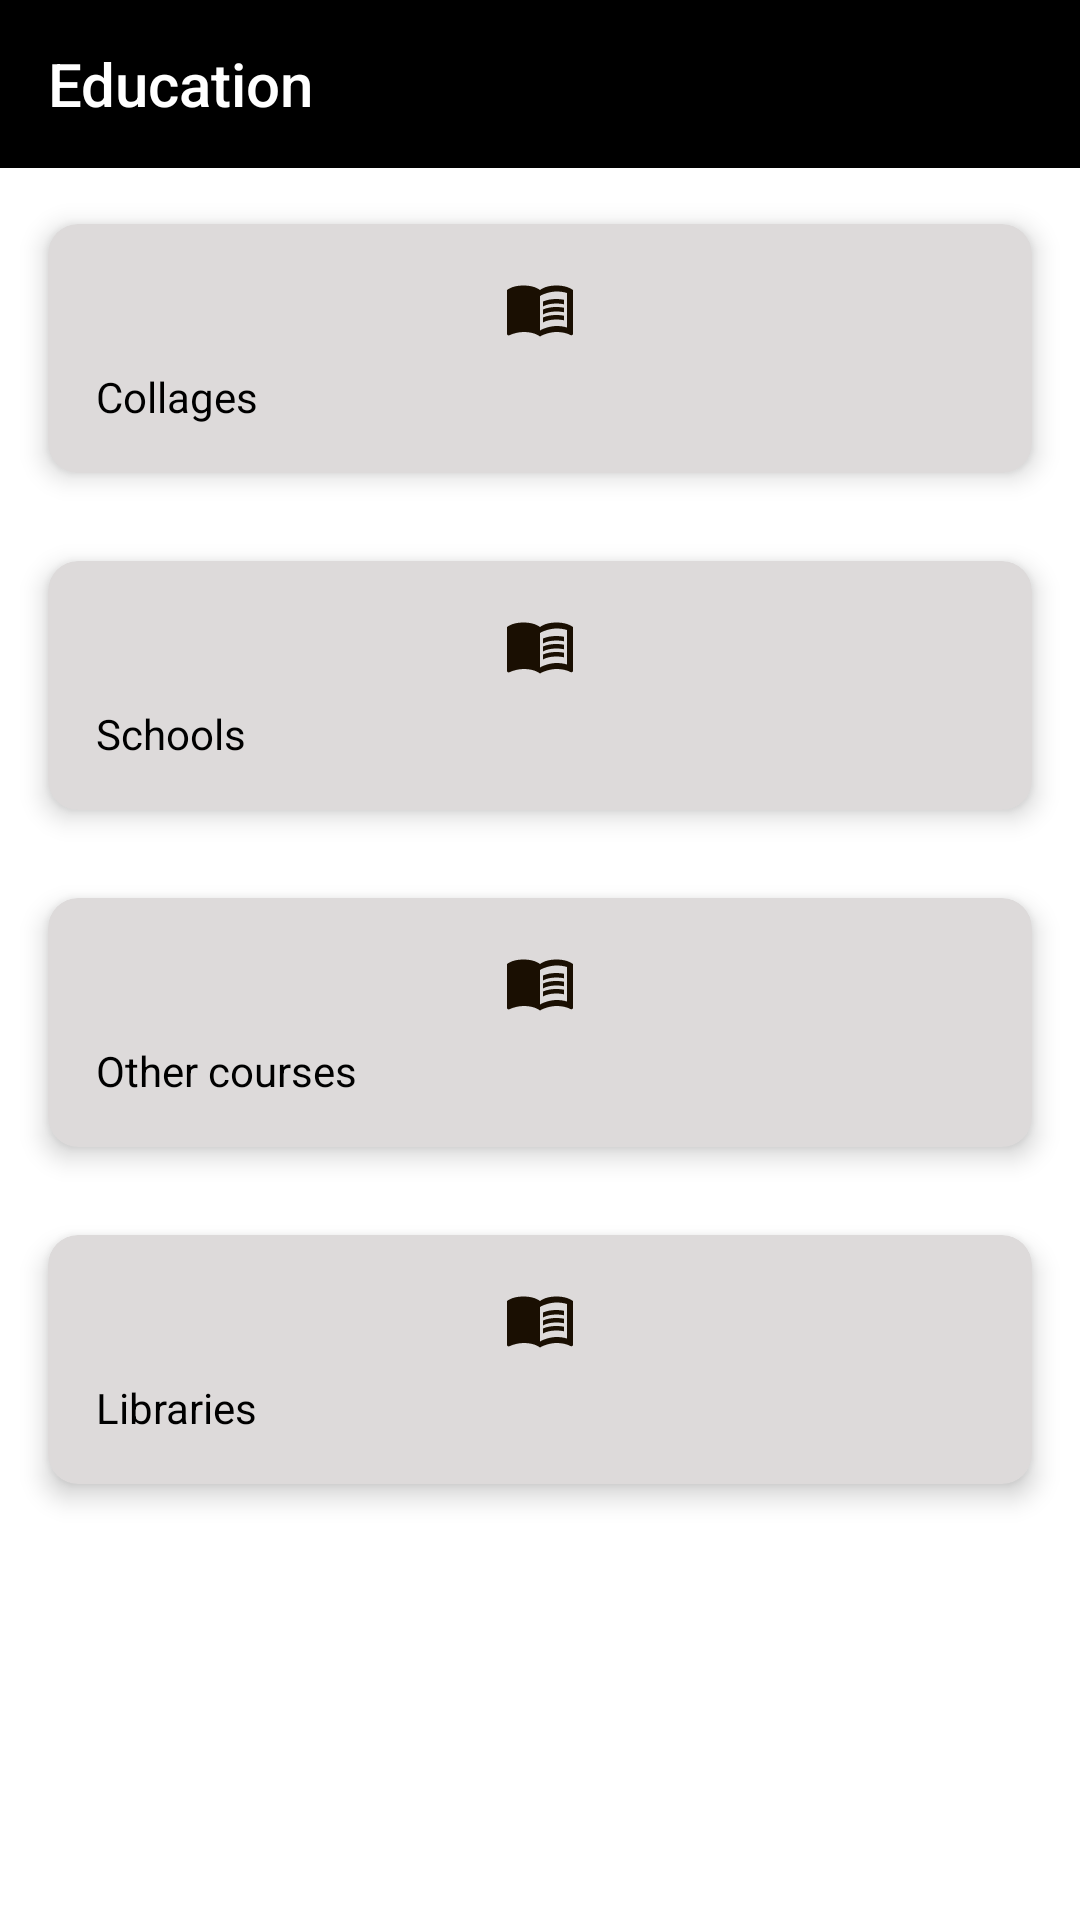

Layout XML and referenced resources for this Android screen:
<!-- AndroidManifest.xml: application theme Theme.MigrateMate -->
<!-- res/layout/fragment_education.xml -->
<?xml version="1.0" encoding="utf-8"?>
<androidx.constraintlayout.widget.ConstraintLayout xmlns:android="http://schemas.android.com/apk/res/android"
    xmlns:app="http://schemas.android.com/apk/res-auto"
    xmlns:tools="http://schemas.android.com/tools"
    android:background="@color/white"
    android:layout_width="match_parent"
    android:layout_height="match_parent">

    
    <androidx.appcompat.widget.Toolbar
        android:id="@+id/toolbar"
        android:layout_width="0dp"
        android:layout_height="?attr/actionBarSize"
        android:background="?attr/colorPrimary"
        android:theme="@style/ThemeOverlay.AppCompat.Dark.ActionBar"
        app:title="Education"
        app:layout_constraintTop_toTopOf="parent"
        app:layout_constraintStart_toStartOf="parent"
        app:layout_constraintEnd_toEndOf="parent" />

    
    <androidx.cardview.widget.CardView
        android:id="@+id/cardView1"
        android:layout_width="0dp"
        android:layout_height="wrap_content"
        app:cardBackgroundColor="#DDDADA"
        app:cardCornerRadius="10dp"
        app:cardElevation="5dp"
        app:cardUseCompatPadding="true"
        app:layout_constraintTop_toBottomOf="@id/toolbar"
        app:layout_constraintStart_toStartOf="parent"
        app:layout_constraintEnd_toEndOf="parent"
        android:layout_margin="8dp">

        <LinearLayout
            android:layout_width="match_parent"
            android:layout_height="wrap_content"
            android:orientation="vertical"
            android:padding="16dp">

            <ImageView
                android:id="@+id/imageofeducation1"
                android:layout_width="wrap_content"
                android:layout_height="wrap_content"
                android:src="@drawable/baseline_menu_book_24"
                android:layout_gravity="center_horizontal"
                android:layout_marginBottom="8dp"/>

            <TextView
                android:id="@+id/detailofeducation1"
                android:layout_width="wrap_content"
                android:layout_height="wrap_content"
                android:text="Collages"
                android:textColor="@color/black"
                android:textSize="14sp"/>
        </LinearLayout>
    </androidx.cardview.widget.CardView>

    
    <androidx.cardview.widget.CardView
        android:id="@+id/cardView2"
        android:layout_width="0dp"
        android:layout_height="wrap_content"
        app:cardBackgroundColor="#DDDADA"
        app:cardCornerRadius="10dp"
        app:cardElevation="5dp"
        app:cardUseCompatPadding="true"
        app:layout_constraintTop_toBottomOf="@id/cardView1"
        app:layout_constraintStart_toStartOf="parent"
        app:layout_constraintEnd_toEndOf="parent"
        android:layout_margin="8dp">

        <LinearLayout
            android:layout_width="match_parent"
            android:layout_height="wrap_content"
            android:orientation="vertical"
            android:padding="16dp">

            <ImageView
                android:id="@+id/imageofeducation2"
                android:layout_width="wrap_content"
                android:layout_height="wrap_content"
                android:src="@drawable/baseline_menu_book_24"
                android:layout_gravity="center_horizontal"
                android:layout_marginBottom="8dp"/>

            <TextView
                android:id="@+id/detailofeducation2"
                android:layout_width="wrap_content"
                android:layout_height="wrap_content"
                android:text="Schools"
                android:textColor="@color/black"
                android:textSize="14sp"/>
        </LinearLayout>
    </androidx.cardview.widget.CardView>

    
    <androidx.cardview.widget.CardView
        android:id="@+id/cardView3"
        android:layout_width="0dp"
        android:layout_height="wrap_content"
        app:cardBackgroundColor="#DDDADA"
        app:cardCornerRadius="10dp"
        app:cardElevation="5dp"
        app:cardUseCompatPadding="true"
        app:layout_constraintTop_toBottomOf="@id/cardView2"
        app:layout_constraintStart_toStartOf="parent"
        app:layout_constraintEnd_toEndOf="parent"
        android:layout_margin="8dp">

        <LinearLayout
            android:layout_width="match_parent"
            android:layout_height="wrap_content"
            android:orientation="vertical"
            android:padding="16dp">

            <ImageView
                android:id="@+id/imageofeducation3"
                android:layout_width="wrap_content"
                android:layout_height="wrap_content"
                android:src="@drawable/baseline_menu_book_24"
                android:layout_gravity="center_horizontal"
                android:layout_marginBottom="8dp"/>

            <TextView
                android:id="@+id/detailofeducation3"
                android:layout_width="wrap_content"
                android:layout_height="wrap_content"
                android:text="Other courses"
                android:textColor="@color/black"
                android:textSize="14sp"/>
        </LinearLayout>
    </androidx.cardview.widget.CardView>

    
    <androidx.cardview.widget.CardView
        android:id="@+id/cardView4"
        android:layout_width="0dp"
        android:layout_height="wrap_content"
        app:cardBackgroundColor="#DDDADA"
        app:cardCornerRadius="10dp"
        app:cardElevation="5dp"
        app:cardUseCompatPadding="true"
        app:layout_constraintTop_toBottomOf="@id/cardView3"
        app:layout_constraintStart_toStartOf="parent"
        app:layout_constraintEnd_toEndOf="parent"
        android:layout_margin="8dp">

        <LinearLayout
            android:layout_width="match_parent"
            android:layout_height="wrap_content"
            android:orientation="vertical"
            android:padding="16dp">

            <ImageView
                android:id="@+id/imageofeducation4"
                android:layout_width="wrap_content"
                android:layout_height="wrap_content"
                android:src="@drawable/baseline_menu_book_24"
                android:layout_gravity="center_horizontal"
                android:layout_marginBottom="8dp"/>

            <TextView
                android:id="@+id/detailofeducation4"
                android:layout_width="wrap_content"
                android:layout_height="wrap_content"
                android:text="Libraries"
                android:textColor="@color/black"
                android:textSize="14sp"/>
        </LinearLayout>
    </androidx.cardview.widget.CardView>

</androidx.constraintlayout.widget.ConstraintLayout>
<!-- resources referenced by this layout -->
<resources>
  <color name="black">#FF000000</color>
  <color name="white">#FFFFFF</color>
  <!-- drawable baseline_menu_book_24 (drawable) -->
  <vector android:autoMirrored="true" android:height="24dp"
      android:tint="#1A0F02" android:viewportHeight="24"
      android:viewportWidth="24" android:width="24dp" xmlns:android="http://schemas.android.com/apk/res/android">
      <path android:fillColor="@android:color/white" android:pathData="M21,5c-1.11,-0.35 -2.33,-0.5 -3.5,-0.5c-1.95,0 -4.05,0.4 -5.5,1.5c-1.45,-1.1 -3.55,-1.5 -5.5,-1.5S2.45,4.9 1,6v14.65c0,0.25 0.25,0.5 0.5,0.5c0.1,0 0.15,-0.05 0.25,-0.05C3.1,20.45 5.05,20 6.5,20c1.95,0 4.05,0.4 5.5,1.5c1.35,-0.85 3.8,-1.5 5.5,-1.5c1.65,0 3.35,0.3 4.75,1.05c0.1,0.05 0.15,0.05 0.25,0.05c0.25,0 0.5,-0.25 0.5,-0.5V6C22.4,5.55 21.75,5.25 21,5zM21,18.5c-1.1,-0.35 -2.3,-0.5 -3.5,-0.5c-1.7,0 -4.15,0.65 -5.5,1.5V8c1.35,-0.85 3.8,-1.5 5.5,-1.5c1.2,0 2.4,0.15 3.5,0.5V18.5z"/>
      <path android:fillColor="@android:color/white" android:pathData="M17.5,10.5c0.88,0 1.73,0.09 2.5,0.26V9.24C19.21,9.09 18.36,9 17.5,9c-1.7,0 -3.24,0.29 -4.5,0.83v1.66C14.13,10.85 15.7,10.5 17.5,10.5z"/>
      <path android:fillColor="@android:color/white" android:pathData="M13,12.49v1.66c1.13,-0.64 2.7,-0.99 4.5,-0.99c0.88,0 1.73,0.09 2.5,0.26V11.9c-0.79,-0.15 -1.64,-0.24 -2.5,-0.24C15.8,11.66 14.26,11.96 13,12.49z"/>
      <path android:fillColor="@android:color/white" android:pathData="M17.5,14.33c-1.7,0 -3.24,0.29 -4.5,0.83v1.66c1.13,-0.64 2.7,-0.99 4.5,-0.99c0.88,0 1.73,0.09 2.5,0.26v-1.52C19.21,14.41 18.36,14.33 17.5,14.33z"/>
  </vector>
  <style name="Theme.MigrateMate" parent="Theme.MaterialComponents.NoActionBar.Bridge">
          
          <item name="colorPrimary">@color/black</item>
          <item name="colorPrimaryVariant">@color/purple_700</item>
          <item name="colorOnPrimary">@color/white</item>
          
          <item name="colorSecondary">@color/teal_200</item>
          <item name="colorSecondaryVariant">@color/teal_700</item>
          <item name="colorOnSecondary">@color/black</item>
          
          <item name="android:statusBarColor">@color/black</item>
          
      </style>
  <color name="purple_700">#FF3700B3</color>
  <color name="teal_200">#FF03DAC5</color>
  <color name="teal_700">#FF018786</color>
</resources>
